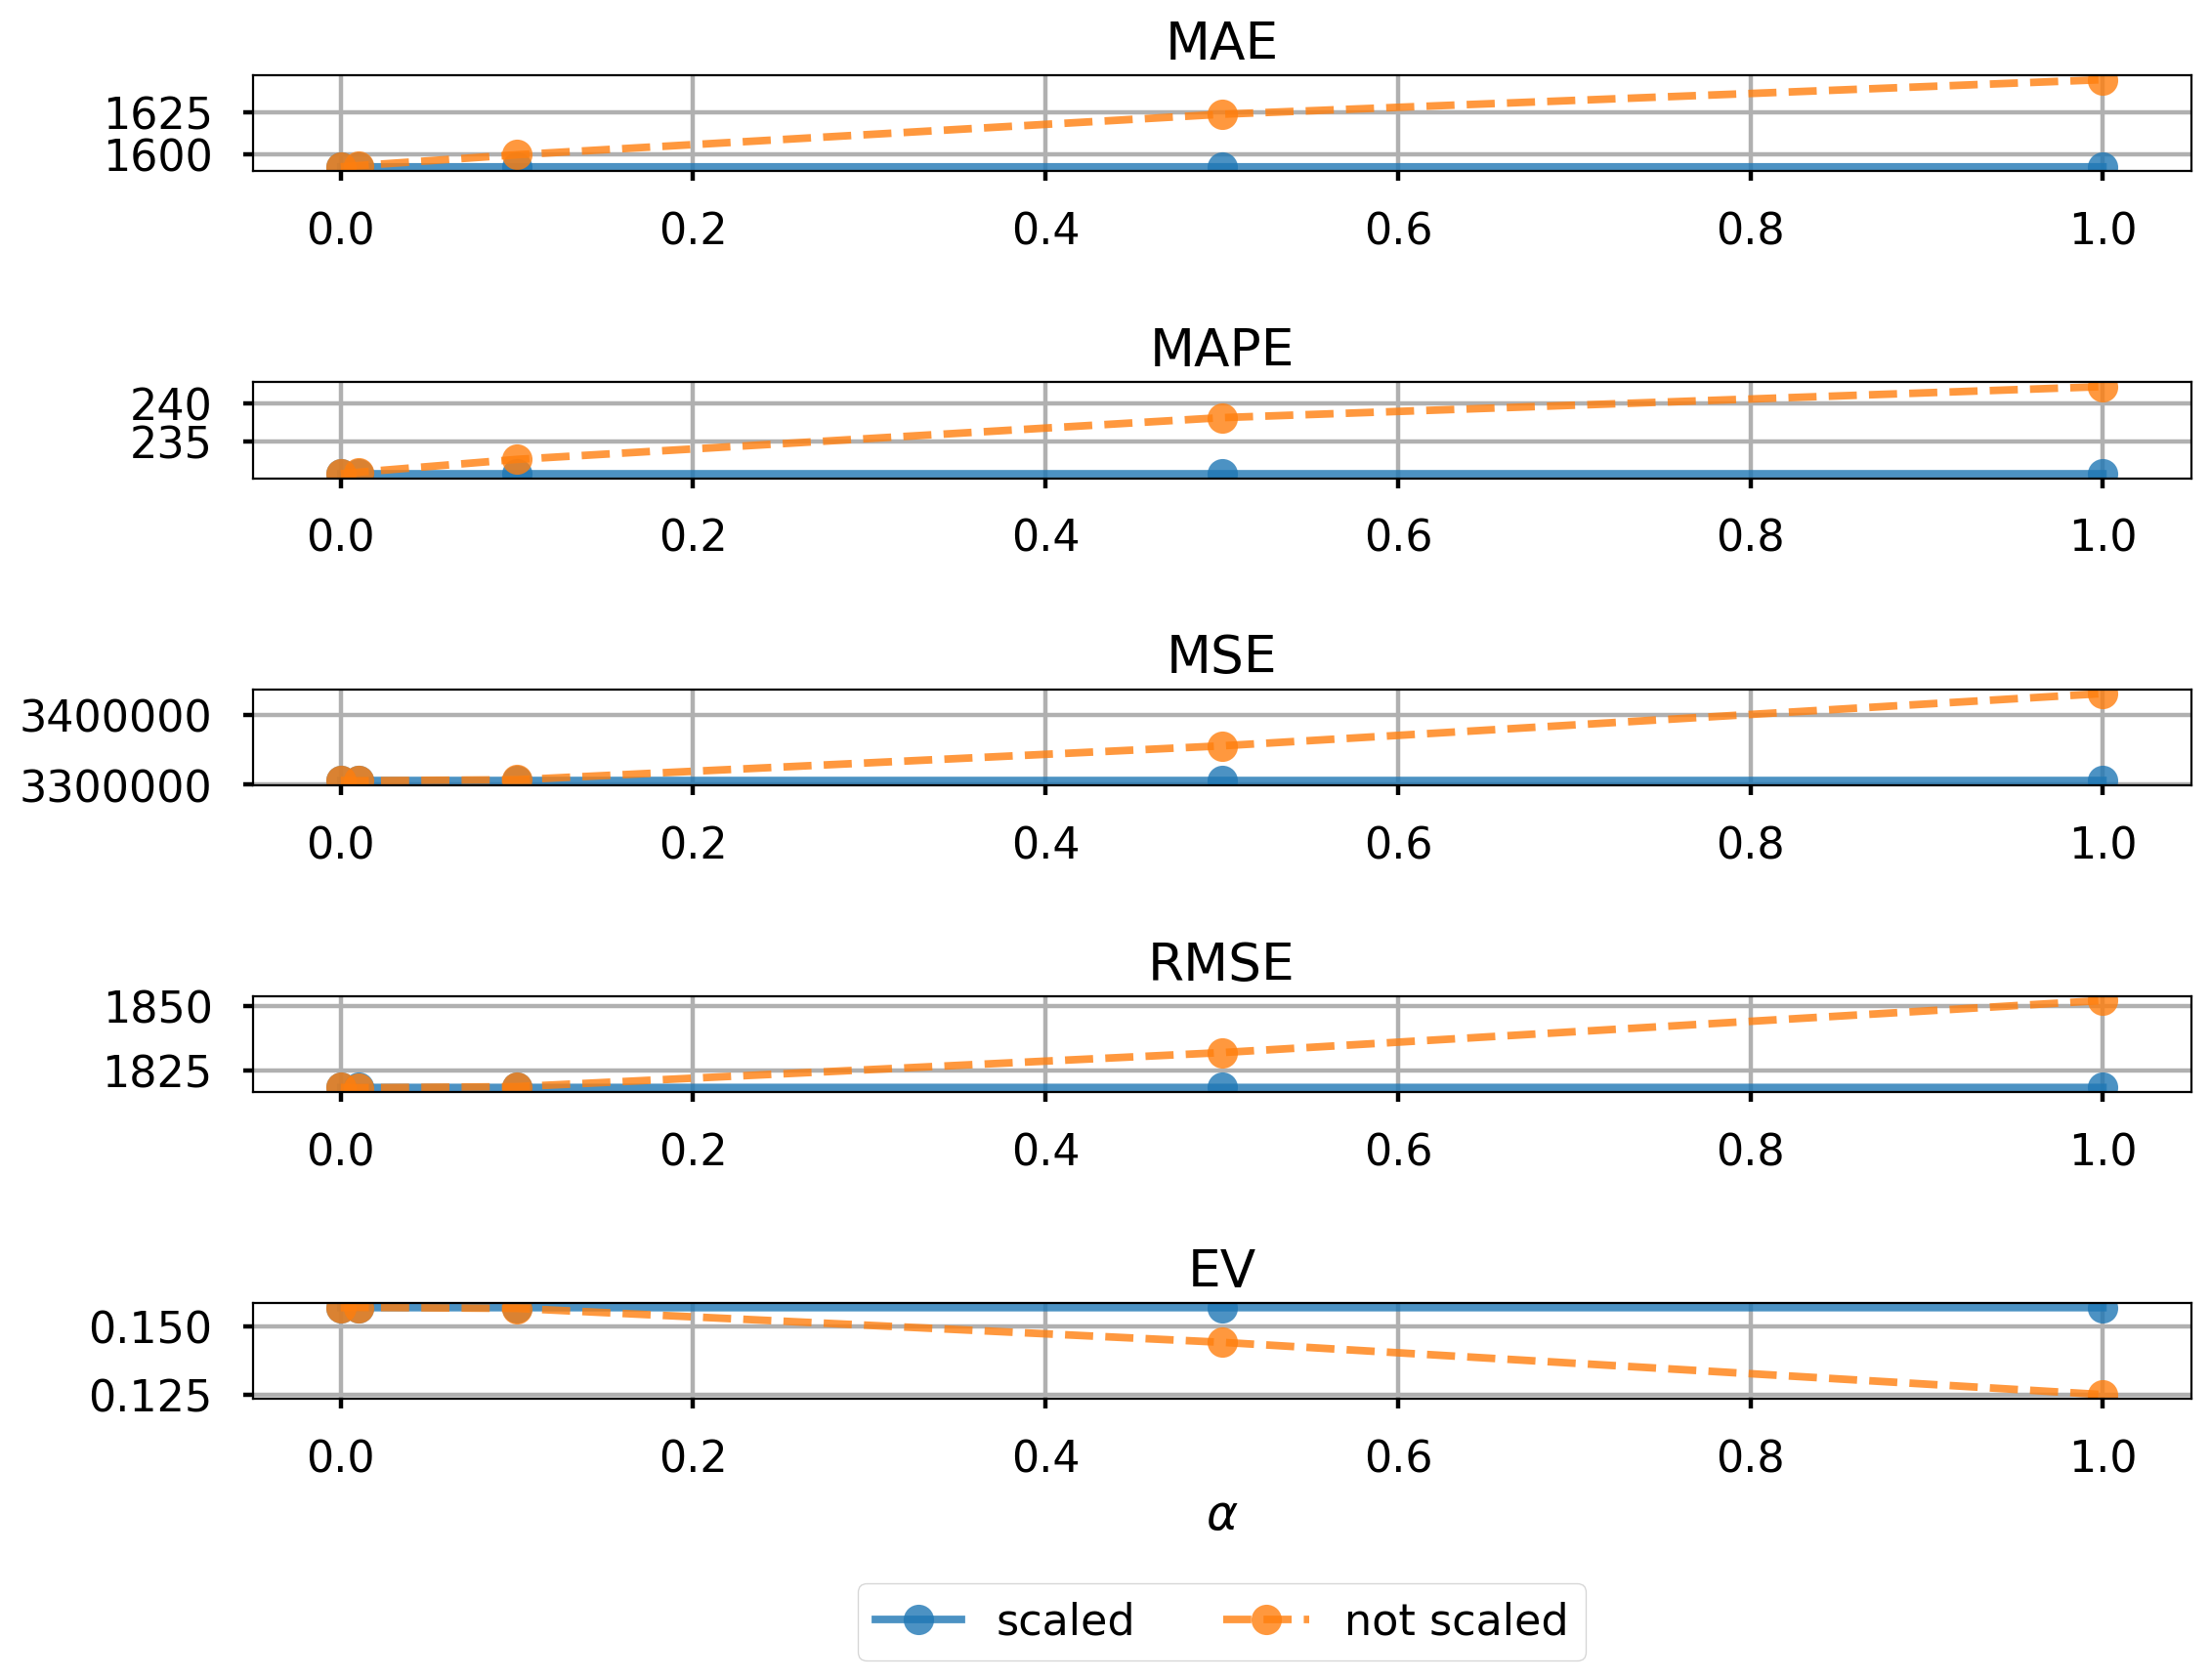

Source data for this figure (header and first rows):
alpha; 0; 0; 0,01; 0,01; 0,1; 0,1; 0,5; 0,5; 1; 1
scaling; scaling; noScaling; scaling; noScaling; scaling; noScaling; scaling; noScaling; scaling; noScaling
MAE; 1592,63; 1592,63; 1592,63; 1593,36; 1592,63; 1599,84; 1592,63; 1623,97; 1592,63; 1644,57
MAPE; 230,68; 230,68; 230,68; 230,88; 230,68; 232,58; 230,68; 238,08; 230,68; 242,18
MSE; 3306126,57; 3306126,57; 3306126,56; 3305800,16; 3306126,47; 3307193,54; 3306126,07; 3355952,31; 3306125,57; 3431156,97
RMSE; 1818,28; 1818,28; 1818,28; 1818,19; 1818,28; 1818,57; 1818,28; 1831,93; 1818,28; 1852,34
EV; 0,16; 0,16; 0,16; 0,16; 0,16; 0,16; 0,16; 0,14; 0,16; 0,13
